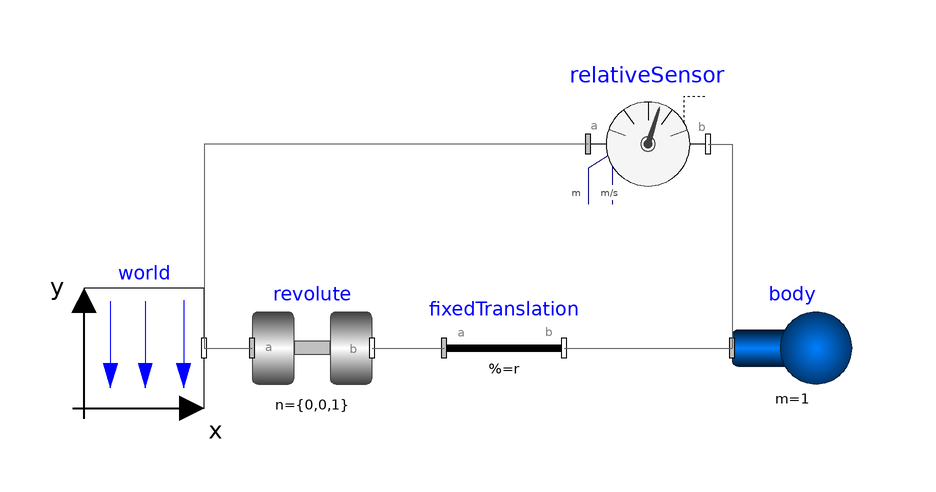

The component connection diagram of the Modelica model below, drawn from its own Placement and Line annotations.

model SimplePendulum
  inner Modelica.Mechanics.MultiBody.World world annotation(
    Placement(transformation(origin = {-66, 8}, extent = {{-10, -10}, {10, 10}})));
  Modelica.Mechanics.MultiBody.Joints.Revolute revolute annotation(
    Placement(transformation(origin = {-38, 8}, extent = {{-10, -10}, {10, 10}})));
  Modelica.Mechanics.MultiBody.Parts.Body body(m = 1)  annotation(
    Placement(transformation(origin = {42, 8}, extent = {{-10, -10}, {10, 10}})));
  Modelica.Mechanics.MultiBody.Parts.FixedTranslation fixedTranslation(r = {1, 0, 0})  annotation(
    Placement(transformation(origin = {-6, 8}, extent = {{-10, -10}, {10, 10}})));
  Modelica.Mechanics.MultiBody.Sensors.RelativeSensor relativeSensor(get_r_rel = true, get_v_rel = true)  annotation(
    Placement(transformation(origin = {18, 42}, extent = {{-10, -10}, {10, 10}})));
equation
  connect(world.frame_b, revolute.frame_a) annotation(
    Line(points = {{-56, 8}, {-48, 8}}, color = {95, 95, 95}));
  connect(revolute.frame_b, fixedTranslation.frame_a) annotation(
    Line(points = {{-28, 8}, {-16, 8}}, color = {95, 95, 95}));
  connect(fixedTranslation.frame_b, body.frame_a) annotation(
    Line(points = {{4, 8}, {32, 8}}, color = {95, 95, 95}));
  connect(relativeSensor.frame_b, body.frame_a) annotation(
    Line(points = {{28, 42}, {32, 42}, {32, 8}}, color = {95, 95, 95}));
  connect(relativeSensor.frame_a, world.frame_b) annotation(
    Line(points = {{8, 42}, {-56, 42}, {-56, 8}}, color = {95, 95, 95}));
  annotation(
    uses(Modelica(version = "4.0.0")));
end SimplePendulum;